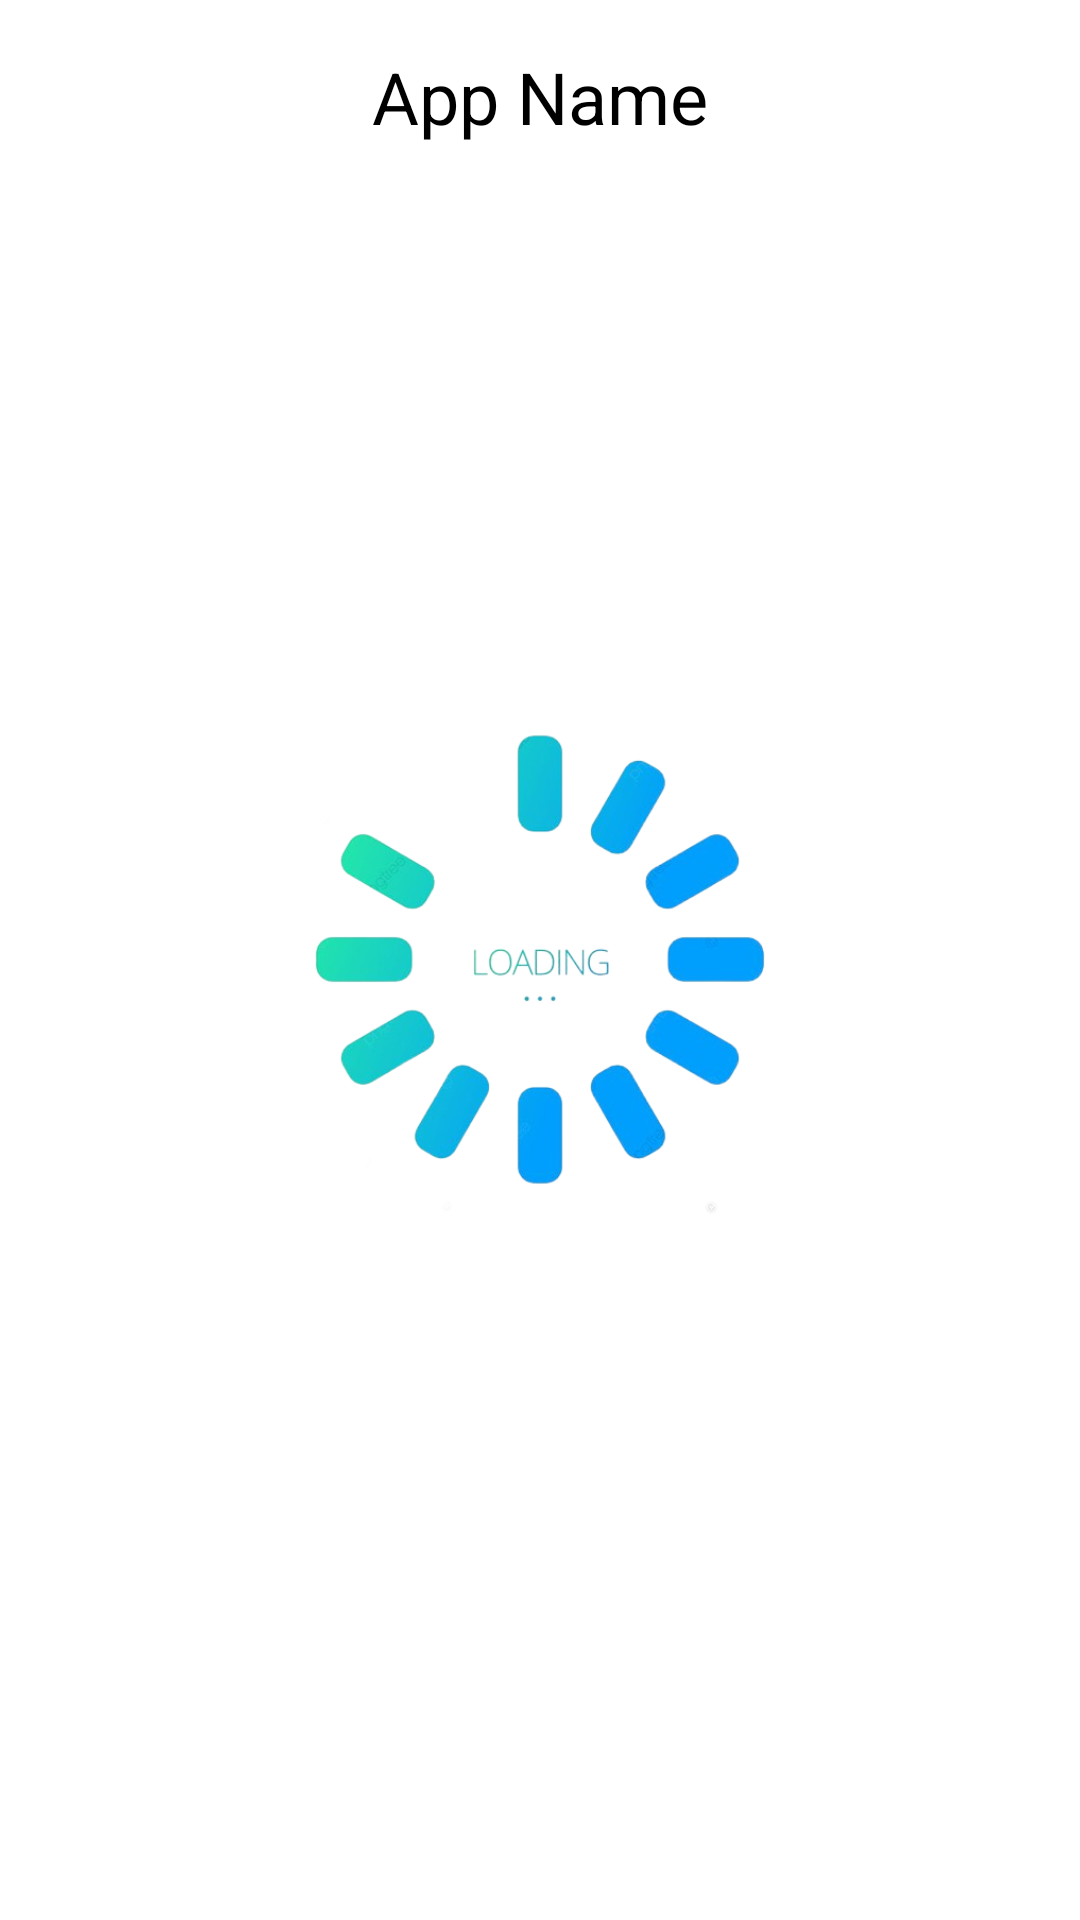

The Android layout XML behind this screen, and the referenced resources:
<!-- AndroidManifest.xml: application theme Theme.IndividualAssessment -->
<!-- res/layout/activity_loading_screen.xml -->
<?xml version="1.0" encoding="utf-8"?>
<layout xmlns:android="http://schemas.android.com/apk/res/android"
    xmlns:app="http://schemas.android.com/apk/res-auto"
    xmlns:tools="http://schemas.android.com/tools">

    <androidx.coordinatorlayout.widget.CoordinatorLayout
        android:id="@+id/container"
        android:layout_width="match_parent"
        android:layout_height="match_parent"
        android:fitsSystemWindows="true"
        android:background="@drawable/background"
        tools:context=".LoadingScreen">

        <TextView
            android:id="@+id/app_name"
            android:layout_width="wrap_content"
            android:layout_height="wrap_content"
            android:layout_gravity="center_horizontal"
            android:layout_marginTop="16dp"
            android:text="App Name"
            android:textColor="@android:color/black"
            android:textSize="24sp" />

        <ImageView
            android:id="@+id/Logo"
            android:layout_width="192dp"
            android:layout_height="177dp"
            android:layout_gravity="center"
            android:layout_below="@id/app_name"
        android:src="@drawable/loading" />

    </androidx.coordinatorlayout.widget.CoordinatorLayout>

</layout>
<!-- resources referenced by this layout -->
<resources>
  <!-- drawable loading: png bitmap (drawable, 99451 bytes) -->
  <style name="Theme.IndividualAssessment" parent="Base.Theme.IndividualAssessment">
          
          <item name="android:navigationBarColor">@android:color/transparent</item>
          <item name="android:statusBarColor">@android:color/transparent</item>
          <item name="android:windowLightStatusBar">?attr/isLightTheme</item>
      </style>
  <style name="Base.Theme.IndividualAssessment" parent="Theme.MaterialComponents.DayNight.DarkActionBar">
          
          
          <item name="colorPrimary">@color/blue</item>
          <item name="colorPrimaryVariant">@color/blue</item>
          <item name="colorOnPrimary">@color/white</item>
  
          <item name="colorSecondary">@color/teal_200</item>
          <item name="colorSecondaryVariant">@color/teal_700</item>
          <item name="colorOnSecondary">@color/black</item>
  
          <item name="android:statusBarColor">?attr/colorPrimaryVariant</item>
      </style>
  <color name="blue">#99ccff</color>
  <color name="white">#FFFFFFFF</color>
  <color name="teal_200">#FF03DAC5</color>
  <color name="teal_700">#FF018786</color>
  <color name="black">#FF000000</color>
</resources>
